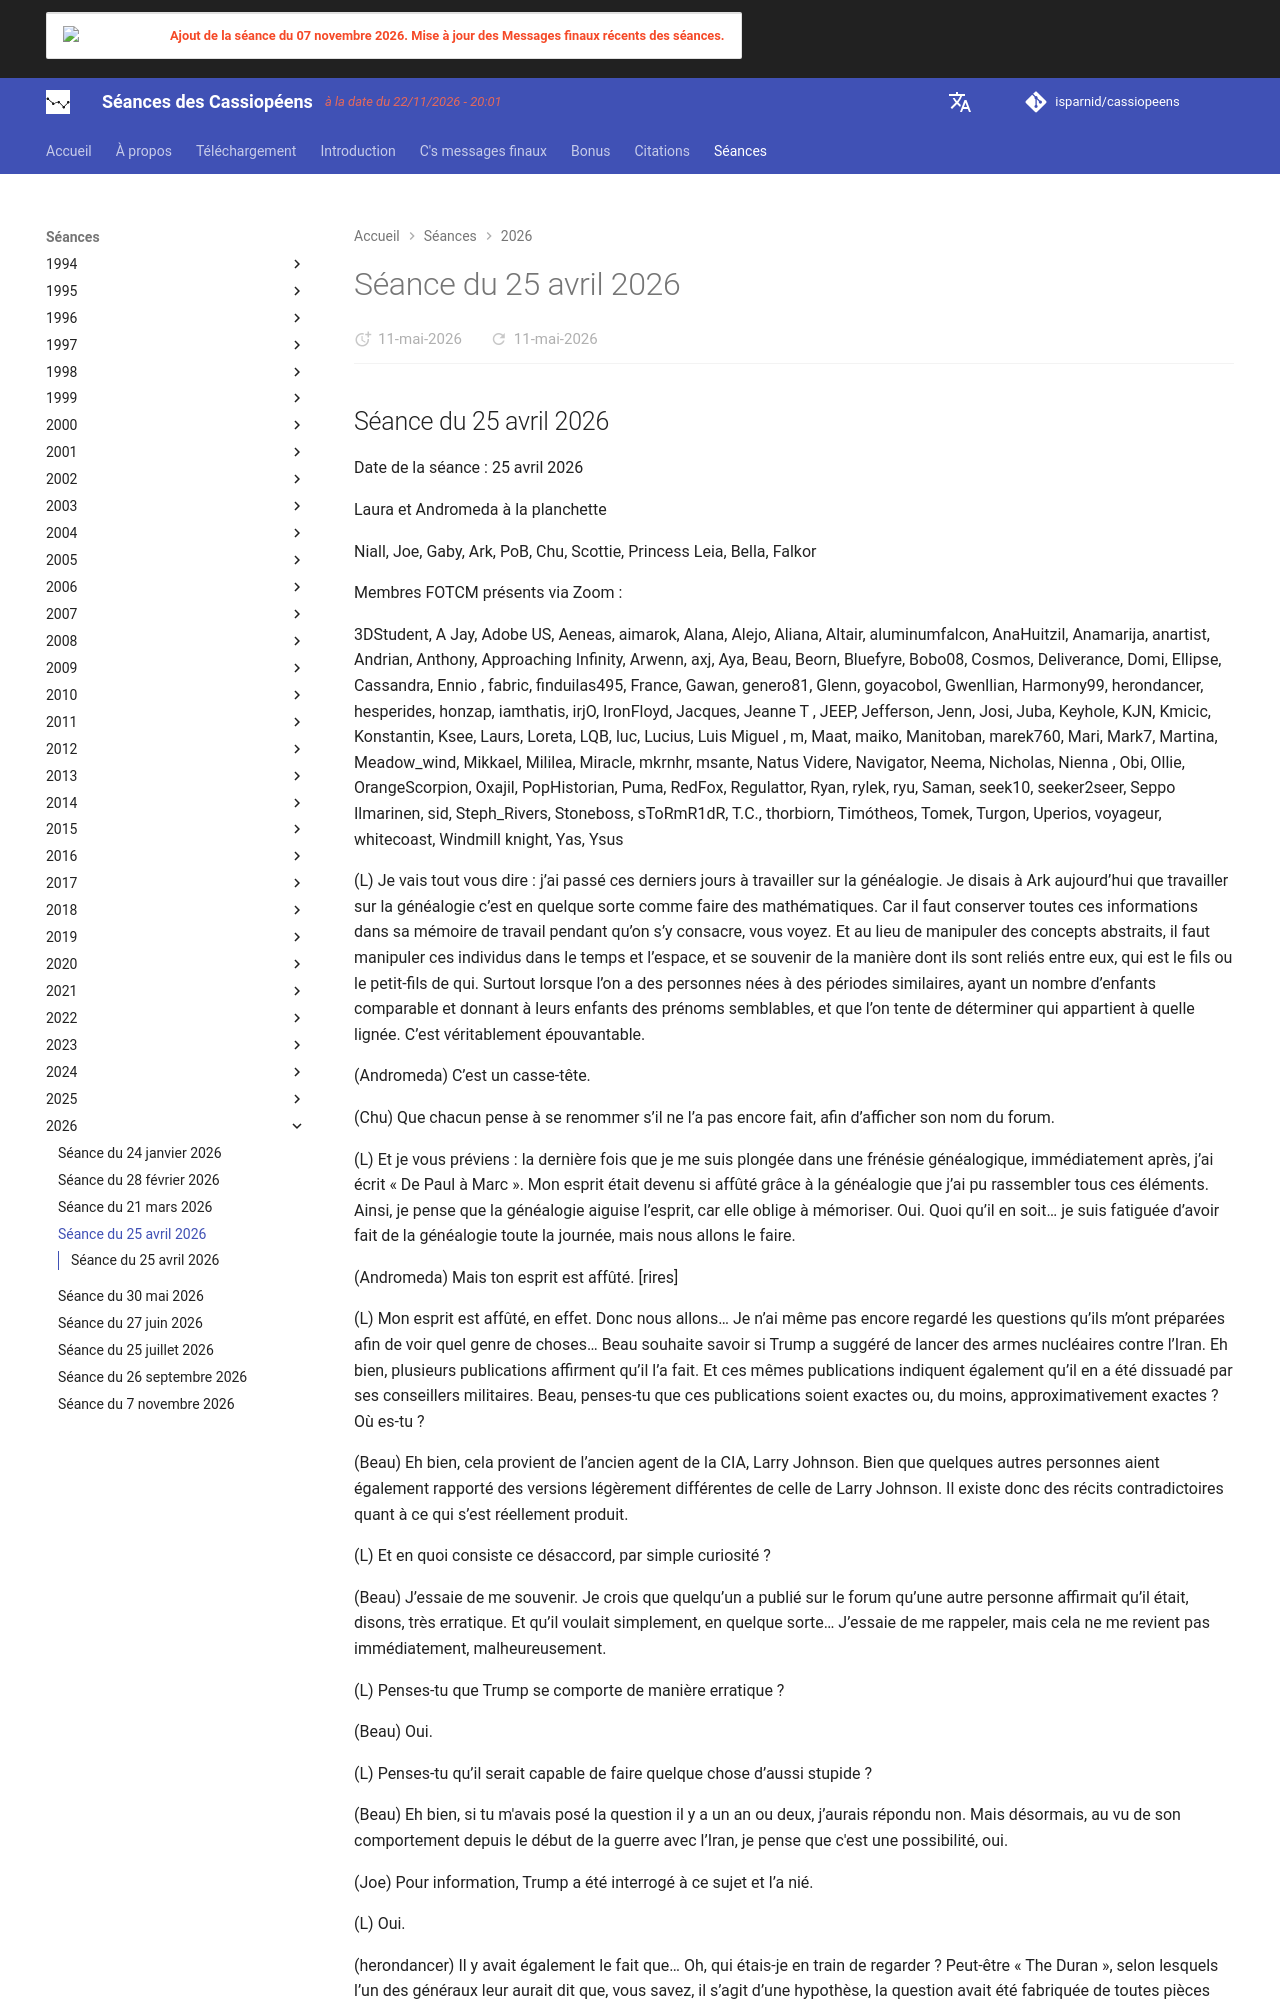

repository: isparnid/cassiopeens · page: séances/2026/2026-04-25/index.html · generator: mkdocs

---
title: "Séance du 25 avril 2026"
date:
  created: 2026-04-25
  updated: 2026-04-25
---

## Séance du 25 avril 2026

Date de la séance : 25 avril 2026

Laura et Andromeda à la planchette

Niall, Joe, Gaby, Ark, PoB, Chu, Scottie, Princess Leia, Bella, Falkor

Membres FOTCM présents via Zoom :

3DStudent, A Jay, Adobe US, Aeneas, aimarok, Alana, Alejo, Aliana, Altair, aluminumfalcon, AnaHuitzil, Anamarija, anartist, Andrian, Anthony, Approaching Infinity, Arwenn, axj, Aya, Beau, Beorn, Bluefyre, Bobo08, Cosmos, Deliverance, Domi, Ellipse, Cassandra, Ennio , fabric, finduilas495, France, Gawan, genero81, Glenn, goyacobol, Gwenllian, Harmony99, herondancer, hesperides, honzap, iamthatis, irjO, IronFloyd, Jacques, Jeanne T , JEEP, Jefferson, Jenn, Josi, Juba, Keyhole, KJN, Kmicic, Konstantin, Ksee, Laurs, Loreta, LQB, luc, Lucius, Luis Miguel , m, Maat, maiko, Manitoban, marek760, Mari, Mark7, Martina, Meadow_wind, Mikkael, Mililea, Miracle, mkrnhr, msante, Natus Videre, Navigator, Neema, Nicholas, Nienna , Obi, Ollie, OrangeScorpion, Oxajil, PopHistorian, Puma, RedFox, Regulattor, Ryan, rylek, ryu, Saman, seek10, seeker2seer, Seppo Ilmarinen, sid, Steph_Rivers, Stoneboss, sToRmR1dR, T.C., thorbiorn, Timótheos, Tomek, Turgon, Uperios, voyageur, whitecoast, Windmill knight, Yas, Ysus

(L) Je vais tout vous dire : j’ai passé ces derniers jours à travailler sur la généalogie. Je disais à Ark aujourd’hui que travailler sur la généalogie c’est en quelque sorte comme faire des mathématiques. Car il faut conserver toutes ces informations dans sa mémoire de travail pendant qu’on s’y consacre, vous voyez. Et au lieu de manipuler des concepts abstraits, il faut manipuler ces individus dans le temps et l’espace, et se souvenir de la manière dont ils sont reliés entre eux, qui est le fils ou le petit-fils de qui. Surtout lorsque l’on a des personnes nées à des périodes similaires, ayant un nombre d’enfants comparable et donnant à leurs enfants des prénoms semblables, et que l’on tente de déterminer qui appartient à quelle lignée. C’est véritablement épouvantable.

(Andromeda) C’est un casse-tête.

(Chu) Que chacun pense à se renommer s’il ne l’a pas encore fait, afin d’afficher son nom du forum.

(L) Et je vous préviens : la dernière fois que je me suis plongée dans une frénésie généalogique, immédiatement après, j’ai écrit « De Paul à Marc ». Mon esprit était devenu si affûté grâce à la généalogie que j’ai pu rassembler tous ces éléments. Ainsi, je pense que la généalogie aiguise l’esprit, car elle oblige à mémoriser. Oui. Quoi qu’il en soit… je suis fatiguée d’avoir fait de la généalogie toute la journée, mais nous allons le faire.

(Andromeda) Mais ton esprit est affûté. [rires]

(L) Mon esprit est affûté, en effet. Donc nous allons… Je n’ai même pas encore regardé les questions qu’ils m’ont préparées afin de voir quel genre de choses… Beau souhaite savoir si Trump a suggéré de lancer des armes nucléaires contre l’Iran. Eh bien, plusieurs publications affirment qu’il l’a fait. Et ces mêmes publications indiquent également qu’il en a été dissuadé par ses conseillers militaires. Beau, penses-tu que ces publications soient exactes ou, du moins, approximativement exactes ? Où es-tu ?

(Beau) Eh bien, cela provient de l’ancien agent de la CIA, Larry Johnson. Bien que quelques autres personnes aient également rapporté des versions légèrement différentes de celle de Larry Johnson. Il existe donc des récits contradictoires quant à ce qui s’est réellement produit.

(L) Et en quoi consiste ce désaccord, par simple curiosité ?

(Beau) J’essaie de me souvenir. Je crois que quelqu’un a publié sur le forum qu’une autre personne affirmait qu’il était, disons, très erratique. Et qu’il voulait simplement, en quelque sorte… J’essaie de me rappeler, mais cela ne me revient pas immédiatement, malheureusement.

(L) Penses-tu que Trump se comporte de manière erratique ?

(Beau) Oui.

(L) Penses-tu qu’il serait capable de faire quelque chose d’aussi stupide ?

(Beau) Eh bien, si tu m'avais posé la question il y a un an ou deux, j’aurais répondu non. Mais désormais, au vu de son comportement depuis le début de la guerre avec l’Iran, je pense que c'est une possibilité, oui.
